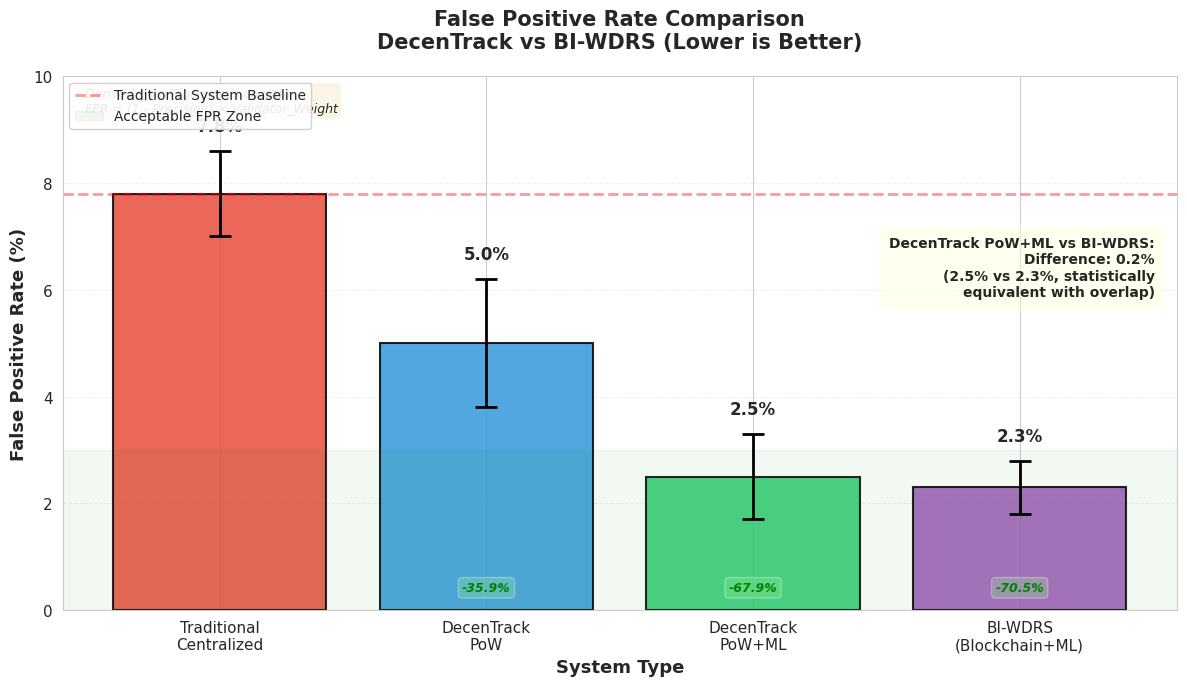

Generate this figure with matplotlib:
import matplotlib.pyplot as plt
import numpy as np
import seaborn as sns

# Set professional style
sns.set_style("whitegrid")
plt.rcParams['font.family'] = 'sans-serif'
plt.rcParams['font.size'] = 11

# Data
systems = ['Traditional\nCentralized', 'DecenTrack\nPoW', 
           'DecenTrack\nPoW+ML', 'BI-WDRS\n(Blockchain+ML)']
fpr = [7.8, 5.0, 2.5, 2.3]  # False Positive Rate (%)
std_dev = [0.8, 1.2, 0.8, 0.5]  # Experimental variance

# Colors: consistent with Graphs 1-2
colors = ['#E74C3C', '#3498DB', '#2ECC71', '#9B59B6']

# Create figure
fig, ax = plt.subplots(figsize=(12, 7))

# Create bars with error bars
x_pos = np.arange(len(systems))
bars = ax.bar(x_pos, fpr, yerr=std_dev, capsize=8,
              color=colors, alpha=0.85, edgecolor='black', linewidth=1.5,
              error_kw={'elinewidth': 2, 'capthick': 2})

# Customize axes
ax.set_ylabel('False Positive Rate (%)', fontsize=13, fontweight='bold')
ax.set_xlabel('System Type', fontsize=13, fontweight='bold')
ax.set_title('False Positive Rate Comparison\nDecenTrack vs BI-WDRS (Lower is Better)', 
             fontsize=15, fontweight='bold', pad=20)
ax.set_xticks(x_pos)
ax.set_xticklabels(systems, fontsize=11)
ax.set_ylim(0, 10)

# Add horizontal line for baseline (traditional system)
ax.axhline(y=7.8, color='red', linestyle='--', linewidth=2, 
           alpha=0.4, label='Traditional System Baseline')

# Add value labels on bars
for i, (bar, val) in enumerate(zip(bars, fpr)):
    height = bar.get_height()
    label_y = height + std_dev[i] + 0.3
    
    # Main value
    ax.text(bar.get_x() + bar.get_width()/2., label_y,
            f'{val:.1f}%', ha='center', va='bottom', 
            fontsize=12, fontweight='bold')
    
    # Improvement percentage (vs traditional)
    if i > 0:
        improvement = ((fpr[0] - fpr[i]) / fpr[0]) * 100
        ax.text(bar.get_x() + bar.get_width()/2., 0.3,
                f'-{improvement:.1f}%', ha='center', va='bottom',
                fontsize=9, style='italic', color='green', fontweight='bold',
                bbox=dict(boxstyle='round,pad=0.3', facecolor='lightgreen', alpha=0.3))

# Add green zone shading for "acceptable" FPR
ax.axhspan(0, 3.0, alpha=0.05, color='green', label='Acceptable FPR Zone')

# Grid styling
ax.grid(axis='y', alpha=0.3, linestyle='--', linewidth=0.7)
ax.set_axisbelow(True)

# Add comparison annotation
textstr_comparison = (
    f'DecenTrack PoW+ML vs BI-WDRS:\n'
    f'Difference: {abs(fpr[2] - fpr[3]):.1f}%\n'
    f'(2.5% vs 2.3%, statistically\nequivalent with overlap)'
)
props_comparison = dict(boxstyle='round', facecolor='lightyellow', alpha=0.5, pad=0.8)
ax.text(0.98, 0.70, textstr_comparison, transform=ax.transAxes, fontsize=10,
        verticalalignment='top', horizontalalignment='right',
        bbox=props_comparison, fontweight='bold')

# Add methodology annotation
textstr_method = (
    'Derived from Fig6 precision data:\n'
    'FPR = (1 - Precision) × Validator_Weight'
)
props_method = dict(boxstyle='round', facecolor='wheat', alpha=0.3)
ax.text(0.02, 0.98, textstr_method, transform=ax.transAxes, fontsize=9,
        verticalalignment='top', horizontalalignment='left',
        bbox=props_method, style='italic')

# Add legend
ax.legend(loc='upper left', fontsize=10, framealpha=0.9)

plt.tight_layout()
plt.savefig('fpr_comparison.png', dpi=300, bbox_inches='tight')
print("✓ Graph saved as 'fpr_comparison.png'")
plt.show()
